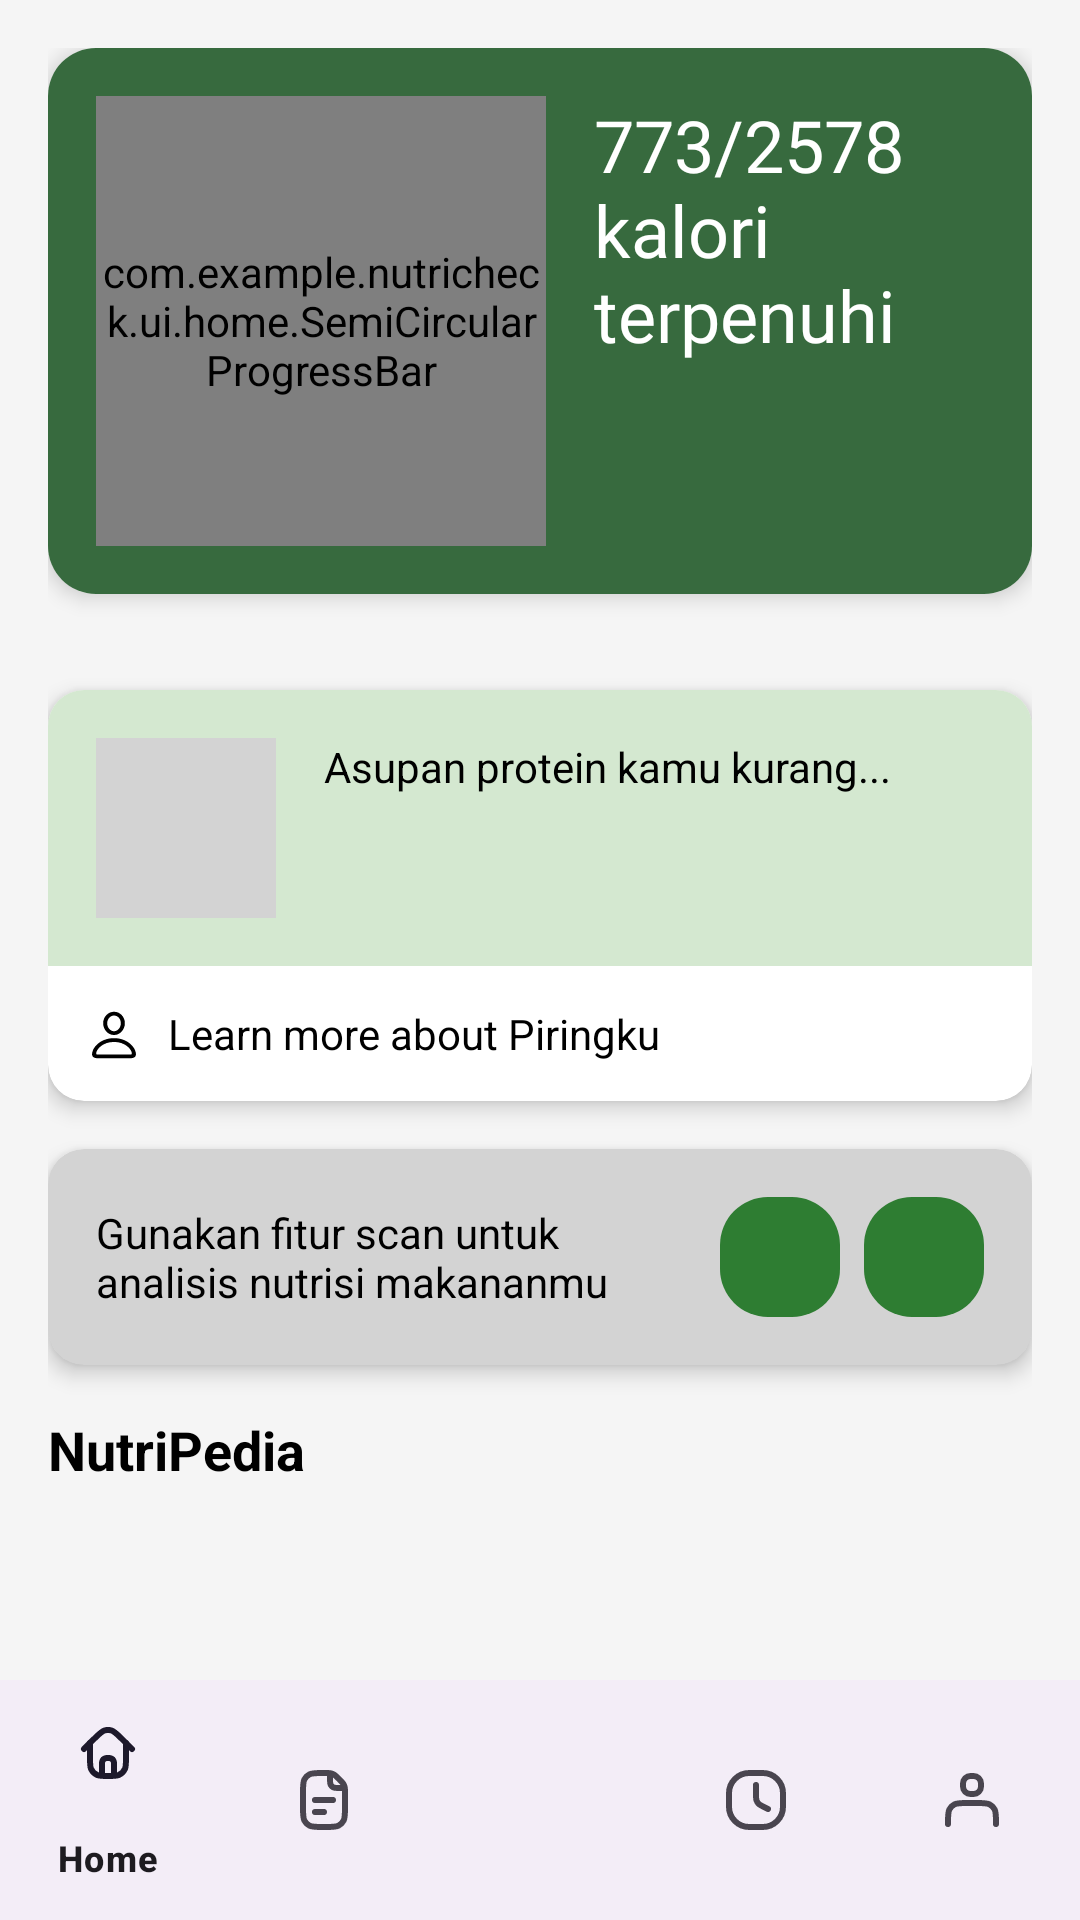

Produce the Android XML layout that renders to this screen, including the resource entries it uses.
<!-- AndroidManifest.xml: application theme Theme.NutriCheck -->
<!-- res/layout/fragment_home.xml -->
<?xml version="1.0" encoding="utf-8"?>
<androidx.constraintlayout.widget.ConstraintLayout
    xmlns:android="http://schemas.android.com/apk/res/android"
    xmlns:app="http://schemas.android.com/apk/res-auto"
    android:layout_width="match_parent"
    android:layout_height="match_parent"
    android:background="#F5F5F5">

    
    <androidx.core.widget.NestedScrollView
        android:layout_width="match_parent"
        android:layout_height="0dp"
        app:layout_constraintTop_toTopOf="parent"
        app:layout_constraintBottom_toTopOf="@id/bottomNavigationView">

        <LinearLayout
            android:layout_width="match_parent"
            android:layout_height="wrap_content"
            android:orientation="vertical"
            android:padding="16dp">

            
            
            <androidx.cardview.widget.CardView
                android:layout_width="match_parent"
                android:layout_height="wrap_content"
                app:cardCornerRadius="16dp"
                app:cardElevation="4dp">

                <LinearLayout
                    android:layout_width="match_parent"
                    android:layout_height="wrap_content"
                    android:orientation="horizontal"
                    android:background="@color/prymary_color"
                    android:padding="16dp">

                    
                    <com.example.nutricheck.ui.home.SemiCircularProgressBar
                        android:id="@+id/semiCircularProgressBar"
                        android:layout_width="150dp"
                        android:layout_height="150dp"
                        android:layout_marginEnd="16dp"/>

                    
                    <LinearLayout
                        android:layout_width="0dp"
                        android:layout_height="wrap_content"
                        android:layout_weight="1"
                        android:orientation="vertical"
                        android:gravity="center_vertical">

                        <TextView
                            android:id="@+id/tvCaloriesStatus"
                            android:layout_width="wrap_content"
                            android:layout_height="wrap_content"
                            android:fontFamily="@font/plus_jakarta_sans_bold"
                            android:text="773/2578 kalori terpenuhi"
                            android:textColor="@color/white"
                            android:textSize="24sp"
                            android:gravity="start"/>

                    </LinearLayout>

                </LinearLayout>
            </androidx.cardview.widget.CardView>

            
            <androidx.recyclerview.widget.RecyclerView
                android:id="@+id/rvNutrition"
                android:layout_width="match_parent"
                android:layout_height="wrap_content"
                android:nestedScrollingEnabled="false"
                android:layout_marginTop="16dp"
                android:layout_marginHorizontal="16dp"
                android:clipToPadding="false" />

            
            <androidx.cardview.widget.CardView
                android:layout_width="match_parent"
                android:layout_height="wrap_content"
                android:layout_marginTop="16dp"
                app:cardCornerRadius="12dp"
                app:cardElevation="4dp">

                <LinearLayout
                    android:layout_width="match_parent"
                    android:layout_height="wrap_content"
                    android:orientation="vertical">

                    
                    <LinearLayout
                        android:layout_width="match_parent"
                        android:layout_height="wrap_content"
                        android:padding="16dp"
                        android:background="#D4E8D0">

                        <ImageView
                            android:layout_width="60dp"
                            android:layout_height="60dp"
                            android:background="#D3D3D3"
                            android:layout_gravity="center_vertical"
                            android:layout_marginEnd="16dp" />

                        <TextView
                            android:layout_width="0dp"
                            android:layout_height="wrap_content"
                            android:layout_weight="1"
                            android:text="Asupan protein kamu kurang..."
                            android:textColor="#000000"
                            android:textSize="14sp"
                            android:gravity="center_vertical" />
                    </LinearLayout>

                    
                    <View
                        android:layout_width="match_parent"
                        android:layout_height="1dp"
                        android:background="#FFFFFF" />

                    
                    <LinearLayout
                        android:layout_width="match_parent"
                        android:layout_height="wrap_content"
                        android:orientation="horizontal"
                        android:padding="12dp">

                        <ImageView
                            android:layout_width="20dp"
                            android:layout_height="20dp"
                            android:src="@drawable/person"
                            android:layout_gravity="center_vertical"
                            android:layout_marginEnd="8dp" />

                        <TextView
                            android:layout_width="wrap_content"
                            android:layout_height="wrap_content"
                            android:text="Learn more about Piringku"
                            android:textColor="#000000"
                            android:textSize="14sp"
                            android:gravity="center_vertical" />
                    </LinearLayout>
                </LinearLayout>
            </androidx.cardview.widget.CardView>

            
            <androidx.cardview.widget.CardView
                android:layout_width="match_parent"
                android:layout_height="wrap_content"
                android:layout_marginTop="16dp"
                app:cardCornerRadius="12dp"
                app:cardElevation="4dp"
                app:cardBackgroundColor="#D3D3D3">

                <LinearLayout
                    android:layout_width="match_parent"
                    android:layout_height="wrap_content"
                    android:orientation="horizontal"
                    android:padding="16dp"
                    android:gravity="center_vertical">

                    
                    <TextView
                        android:layout_width="0dp"
                        android:layout_height="wrap_content"
                        android:layout_weight="1"
                        android:text="Gunakan fitur scan untuk analisis nutrisi makananmu"
                        android:textColor="#000000"
                        android:textSize="14sp"
                        android:gravity="center_vertical" />

                    
                    <ImageView
                        android:layout_width="40dp"
                        android:layout_height="40dp"
                        android:layout_marginStart="8dp"
                        android:backgroundTint="#2E7D32"
                        android:background="@drawable/rounded_background" />

                    
                    <ImageView
                        android:layout_width="40dp"
                        android:layout_height="40dp"
                        android:layout_marginStart="8dp"
                        android:backgroundTint="#2E7D32"
                        android:background="@drawable/rounded_background"/>
                </LinearLayout>
            </androidx.cardview.widget.CardView>

            
            <TextView
                android:layout_width="wrap_content"
                android:layout_height="wrap_content"
                android:text="NutriPedia"
                android:textColor="#000000"
                android:textSize="18sp"
                android:textStyle="bold"
                android:layout_marginBottom="10dp"
                android:layout_marginTop="16dp" />

            <androidx.recyclerview.widget.RecyclerView
                android:id="@+id/rvArticle"
                android:layout_width="match_parent"
                android:layout_height="wrap_content"
                android:nestedScrollingEnabled="false"
                android:clipToPadding="false" />
        </LinearLayout>
    </androidx.core.widget.NestedScrollView>

    
    <com.google.android.material.bottomnavigation.BottomNavigationView
        android:id="@+id/bottomNavigationView"
        android:layout_width="0dp"
        android:layout_height="wrap_content"
        app:menu="@menu/bottom_nav_menu"
        app:layout_constraintBottom_toBottomOf="parent"
        app:layout_constraintLeft_toLeftOf="parent"
        app:layout_constraintRight_toRightOf="parent" />
</androidx.constraintlayout.widget.ConstraintLayout>
<!-- resources referenced by this layout -->
<resources>
  <color name="prymary_color">#376A3E</color>
  <color name="white">#FFFFFFFF</color>
  <!-- drawable person (drawable) -->
  <vector xmlns:android="http://schemas.android.com/apk/res/android"
      android:width="56dp"
      android:height="56dp"
      android:viewportWidth="56"
      android:viewportHeight="56">
    <path
        android:fillColor="#FF000000"
        android:pathData="m28.012,28.023c5.578,0 10.125,-4.969 10.125,-11.016 0,-6 -4.5,-10.711 -10.125,-10.711 -5.555,0 -10.125,4.805 -10.125,10.758 0.023,6.023 4.57,10.969 10.125,10.969zM28.012,24.484c-3.422,0 -6.352,-3.281 -6.352,-7.43 0,-4.078 2.883,-7.219 6.352,-7.219 3.516,0 6.352,3.094 6.352,7.172 0,4.148 -2.883,7.477 -6.352,7.477zM13.293,49.703h29.438c3.891,0 5.742,-1.172 5.742,-3.75 0,-6.141 -7.734,-15.023 -20.461,-15.023 -12.726,0 -20.484,8.883 -20.484,15.023 0,2.578 1.852,3.75 5.766,3.75zM12.168,46.164c-0.609,0 -0.867,-0.164 -0.867,-0.656 0,-3.844 5.953,-11.039 16.711,-11.039s16.688,7.195 16.688,11.039c0,0.492 -0.234,0.656 -0.844,0.656z"/>
  </vector>
  <!-- drawable rounded_background (drawable) -->
  <?xml version="1.0" encoding="utf-8"?>
  <shape xmlns:android="http://schemas.android.com/apk/res/android">
      <solid android:color="@color/prymary_color" />
      <corners android:radius="16dp" />
  </shape>
  <style name="Theme.NutriCheck" parent="Base.Theme.NutriCheck" />
  <style name="Base.Theme.NutriCheck" parent="Theme.Material3.DayNight.NoActionBar">
          <item name="colorPrimary">@color/white</item>
  
  
          <item name="colorSecondaryContainer">@color/bottom_nav_background</item>
          <item name="android:colorAccent">@color/bottom_nav_background</item>
  
  
  
  
  
          <item name="android:statusBarColor">@color/bottom_nav_background</item>
          <item name="android:navigationBarColor">@color/pastel_green_dark1</item>
      </style>
  <color name="bottom_nav_background">#D4E8D0</color>
  <color name="pastel_green_dark1">#7BB893</color>
</resources>
